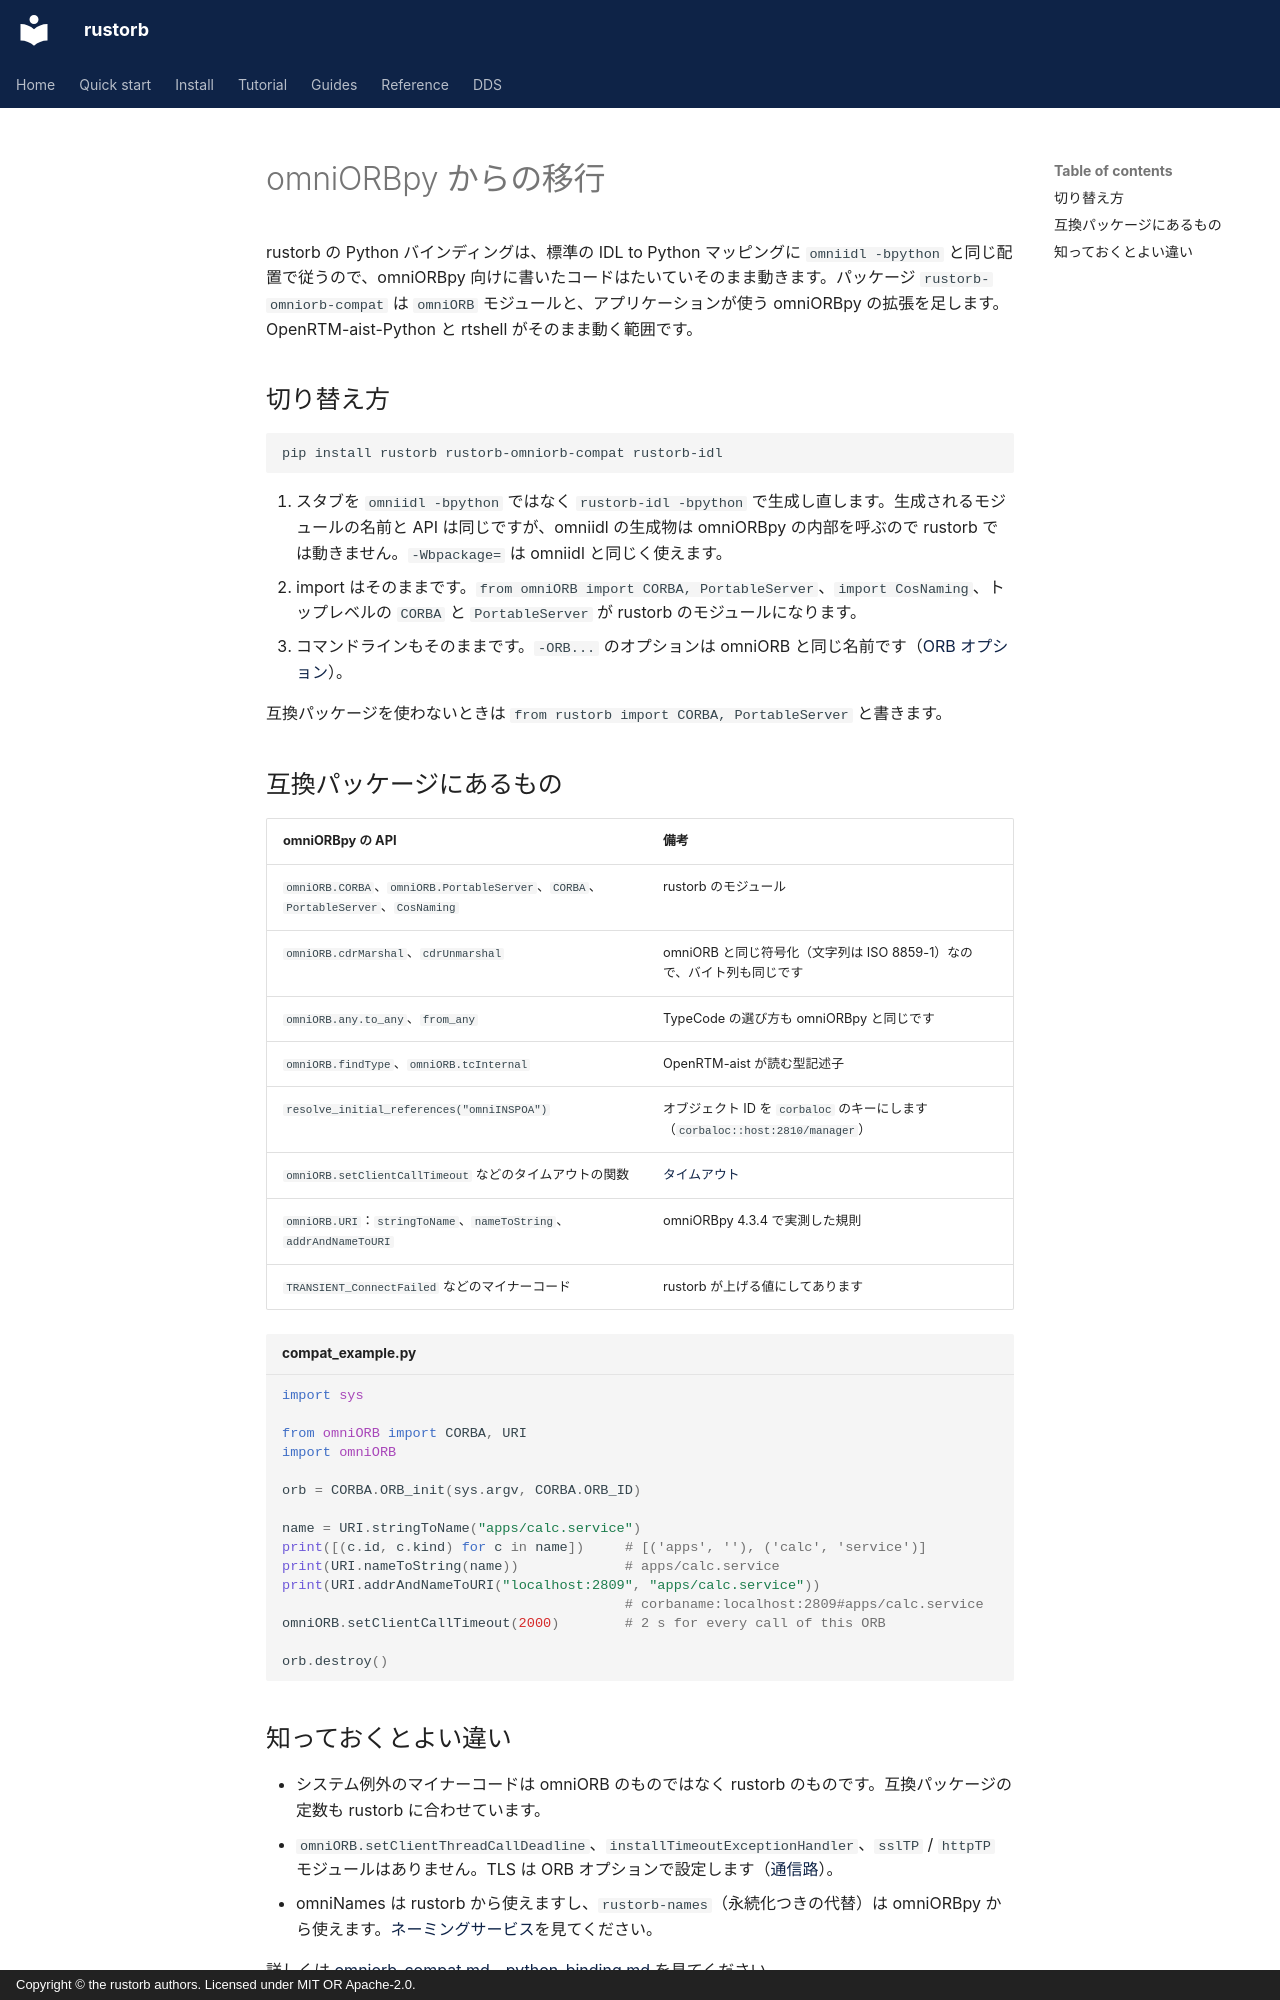

repository: rustorb/rustorb.github.io · page: ja/guides/omniorbpy/index.html · generator: mkdocs · copyright: Copyright © the rustorb authors. Licensed under MIT OR Apache-2.0.

# omniORBpy からの移行

rustorb の Python バインディングは、標準の IDL to Python マッピングに `omniidl -bpython` と同じ配置で従うので、omniORBpy 向けに書いたコードはたいていそのまま動きます。パッケージ `rustorb-omniorb-compat` は `omniORB` モジュールと、アプリケーションが使う omniORBpy の拡張を足します。OpenRTM-aist-Python と rtshell がそのまま動く範囲です。

## 切り替え方

```sh
pip install rustorb rustorb-omniorb-compat rustorb-idl
```

1. スタブを `omniidl -bpython` ではなく `rustorb-idl -bpython` で生成し直します。生成されるモジュールの名前と API は同じですが、omniidl の生成物は omniORBpy の内部を呼ぶので rustorb では動きません。`-Wbpackage=` は omniidl と同じく使えます。
2. import はそのままです。`from omniORB import CORBA, PortableServer`、`import CosNaming`、トップレベルの `CORBA` と `PortableServer` が rustorb のモジュールになります。
3. コマンドラインもそのままです。`-ORB...` のオプションは omniORB と同じ名前です（[ORB オプション](../reference/orb-options.md)）。

互換パッケージを使わないときは `from rustorb import CORBA, PortableServer` と書きます。

## 互換パッケージにあるもの

| omniORBpy の API | 備考 |
| --- | --- |
| `omniORB.CORBA`、`omniORB.PortableServer`、`CORBA`、`PortableServer`、`CosNaming` | rustorb のモジュール |
| `omniORB.cdrMarshal`、`cdrUnmarshal` | omniORB と同じ符号化（文字列は ISO 8859-1）なので、バイト列も同じです |
| `omniORB.any.to_any`、`from_any` | TypeCode の選び方も omniORBpy と同じです |
| `omniORB.findType`、`omniORB.tcInternal` | OpenRTM-aist が読む型記述子 |
| `resolve_initial_references("omniINSPOA")` | オブジェクト ID を `corbaloc` のキーにします（`corbaloc::host:2810/manager`） |
| `omniORB.setClientCallTimeout` などのタイムアウトの関数 | [タイムアウト](timeouts.md) |
| `omniORB.URI`：`stringToName`、`nameToString`、`addrAndNameToURI` | omniORBpy 4.3.4 で実測した規則 |
| `TRANSIENT_ConnectFailed` などのマイナーコード | rustorb が上げる値にしてあります |

```python title="compat_example.py"
import sys

from omniORB import CORBA, URI
import omniORB

orb = CORBA.ORB_init(sys.argv, CORBA.ORB_ID)

name = URI.stringToName("apps/calc.service")
print([(c.id, c.kind) for c in name])     # [('apps', ''), ('calc', 'service')]
print(URI.nameToString(name))             # apps/calc.service
print(URI.addrAndNameToURI("localhost:2809", "apps/calc.service"))
                                          # corbaname:localhost:2809#apps/calc.service
omniORB.setClientCallTimeout(2000)        # 2 s for every call of this ORB

orb.destroy()
```
